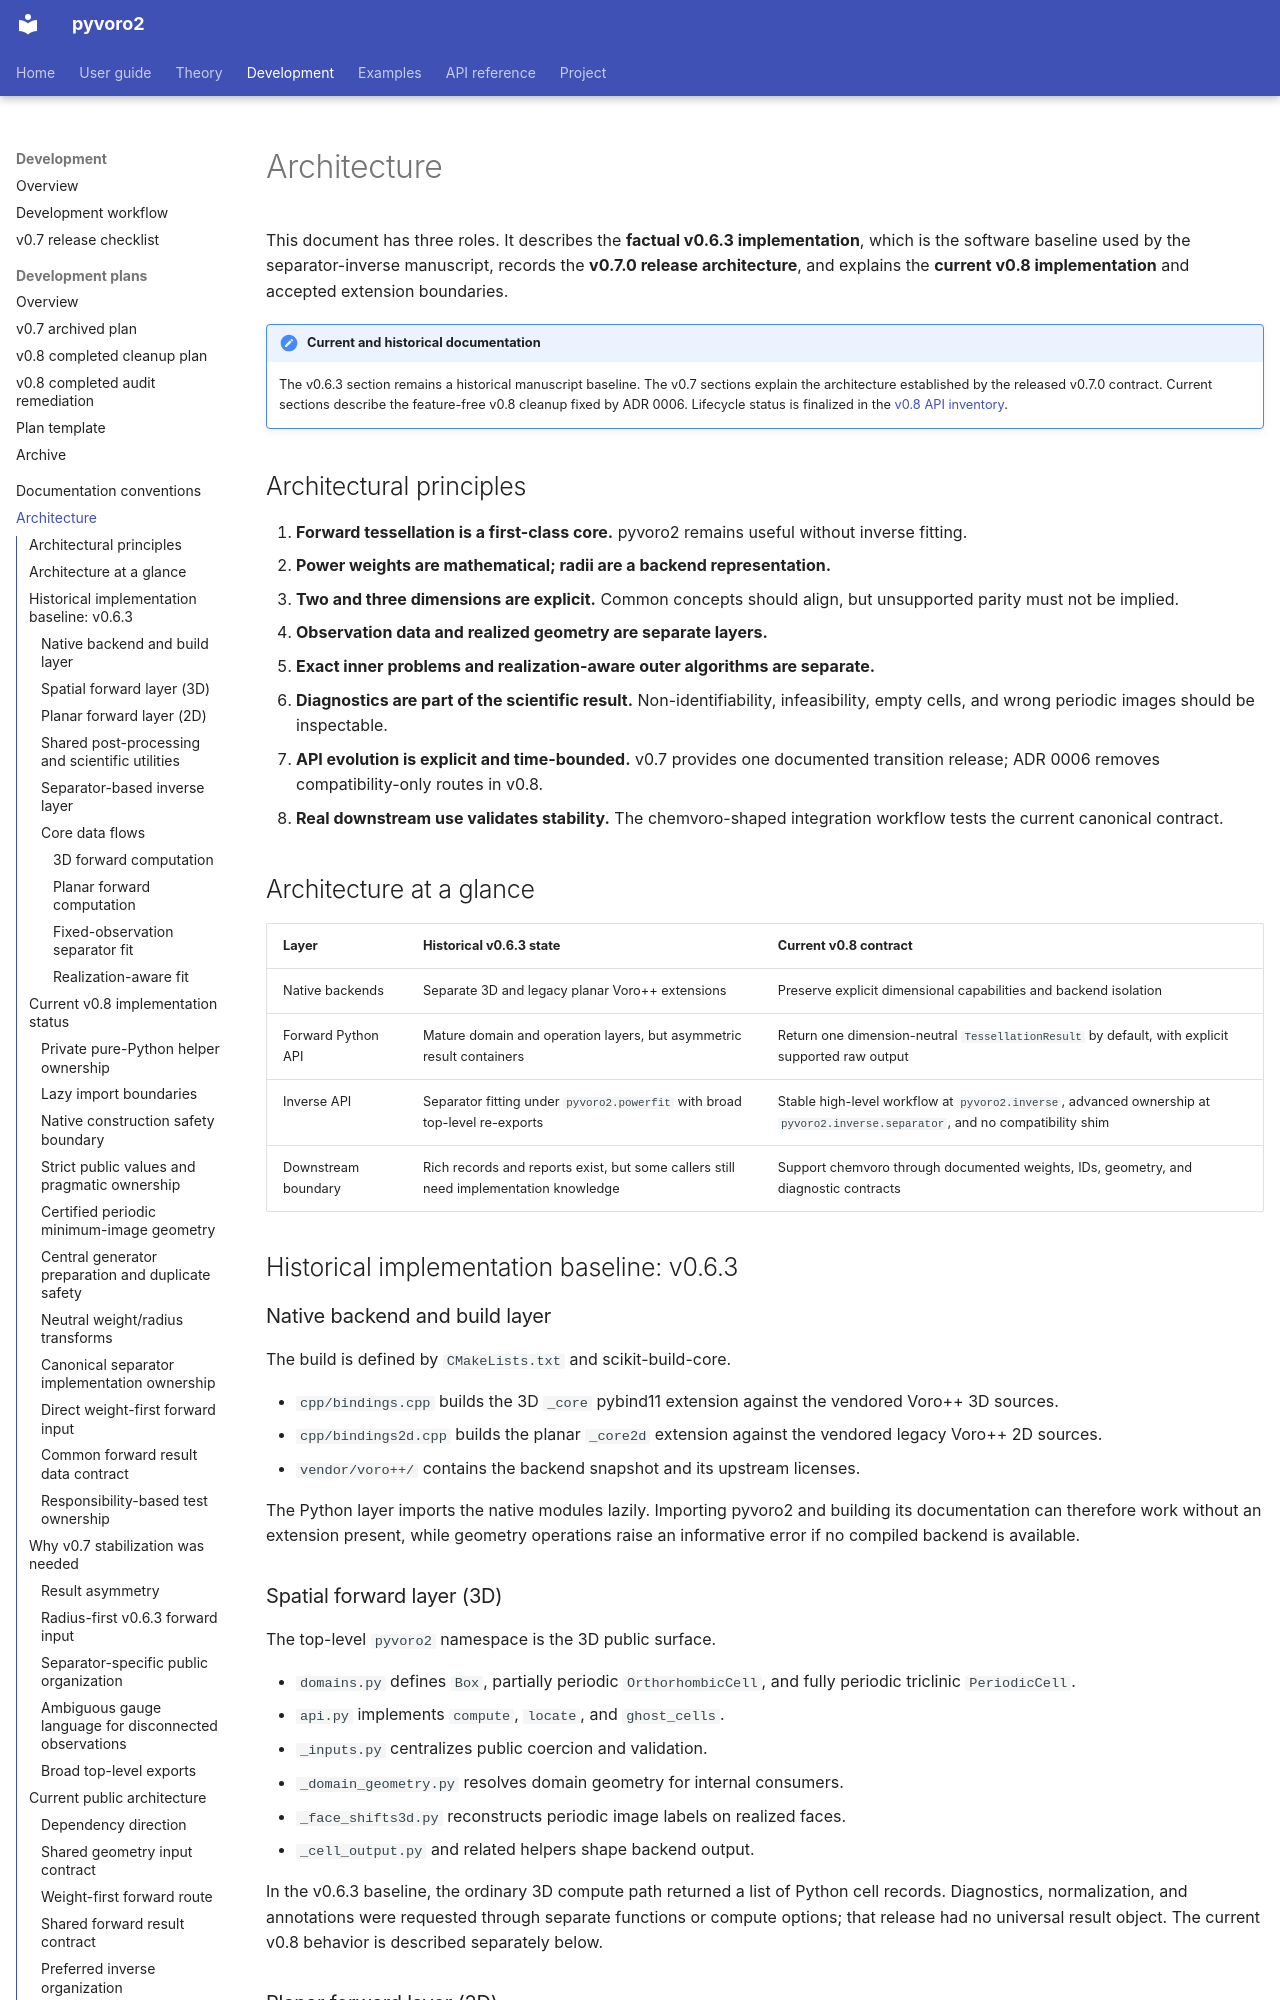

repository: DeloneCommons/pyvoro2 · page: development/architecture/index.html · generator: mkdocs

# Architecture

This document has three roles. It describes the **factual v0.6.3
implementation**, which is the software baseline used by the separator-inverse
manuscript, records the **v0.7.0 release architecture**, and explains
the **current v0.8 implementation** and accepted extension boundaries.

!!! note "Current and historical documentation"
    The v0.6.3 section remains a historical manuscript baseline. The v0.7
    sections explain the architecture established by the released v0.7.0
    contract. Current sections describe the feature-free v0.8 cleanup fixed by
    ADR 0006. Lifecycle status is finalized in the
    [v0.8 API inventory](api-inventory.md).

## Architectural principles

1. **Forward tessellation is a first-class core.** pyvoro2 remains useful
   without inverse fitting.
2. **Power weights are mathematical; radii are a backend representation.**
3. **Two and three dimensions are explicit.** Common concepts should align,
   but unsupported parity must not be implied.
4. **Observation data and realized geometry are separate layers.**
5. **Exact inner problems and realization-aware outer algorithms are separate.**
6. **Diagnostics are part of the scientific result.** Non-identifiability,
   infeasibility, empty cells, and wrong periodic images should be inspectable.
7. **API evolution is explicit and time-bounded.** v0.7 provides one documented
   transition release; ADR 0006 removes compatibility-only routes in v0.8.
8. **Real downstream use validates stability.** The chemvoro-shaped integration
   workflow tests the current canonical contract.

## Architecture at a glance

| Layer | Historical v0.6.3 state | Current v0.8 contract |
|---|---|---|
| Native backends | Separate 3D and legacy planar Voro++ extensions | Preserve explicit dimensional capabilities and backend isolation |
| Forward Python API | Mature domain and operation layers, but asymmetric result containers | Return one dimension-neutral `TessellationResult` by default, with explicit supported raw output |
| Inverse API | Separator fitting under `pyvoro2.powerfit` with broad top-level re-exports | Stable high-level workflow at `pyvoro2.inverse`, advanced ownership at `pyvoro2.inverse.separator`, and no compatibility shim |
| Downstream boundary | Rich records and reports exist, but some callers still need implementation knowledge | Support chemvoro through documented weights, IDs, geometry, and diagnostic contracts |

## Historical implementation baseline: v0.6.3

### Native backend and build layer

The build is defined by `CMakeLists.txt` and scikit-build-core.

- `cpp/bindings.cpp` builds the 3D `_core` pybind11 extension against the
  vendored Voro++ 3D sources.
- `cpp/bindings2d.cpp` builds the planar `_core2d` extension against the
  vendored legacy Voro++ 2D sources.
- `vendor/voro++/` contains the backend snapshot and its upstream licenses.

The Python layer imports the native modules lazily. Importing pyvoro2 and
building its documentation can therefore work without an extension present,
while geometry operations raise an informative error if no compiled backend is
available.

### Spatial forward layer (3D)

The top-level `pyvoro2` namespace is the 3D public surface.

- `domains.py` defines `Box`, partially periodic `OrthorhombicCell`, and fully
  periodic triclinic `PeriodicCell`.
- `api.py` implements `compute`, `locate`, and `ghost_cells`.
- `_inputs.py` centralizes public coercion and validation.
- `_domain_geometry.py` resolves domain geometry for internal consumers.
- `_face_shifts3d.py` reconstructs periodic image labels on realized faces.
- `_cell_output.py` and related helpers shape backend output.

In the v0.6.3 baseline, the ordinary 3D compute path returned a list of Python
cell records. Diagnostics, normalization, and annotations were requested
through separate functions or compute options; that release had no universal
result object. The current v0.8 behavior is described separately below.

### Planar forward layer (2D)

`pyvoro2.planar` is an explicit namespace with its own backend-specific domain
and operation code.

- `planar/domains.py` defines planar `Box` and rectangular periodic
  `RectangularCell`.
- `planar/api.py` implements planar `compute`, `locate`, and `ghost_cells`.
- `planar/_edge_shifts2d.py` reconstructs periodic image labels on edges.
- `planar/result.py` defined `PlanarComputeResult`, a separate optional
  structured wrapper for raw cells, diagnostics, and normalized output.
- planar diagnostics, normalization, validation, and duplicate checks live in
  their corresponding modules.

The v0.6.3 planar API therefore had a structured result path that the 3D API
did not. The current v0.8 tree described below aligns the common result concept
without pretending that every backend capability is identical.
